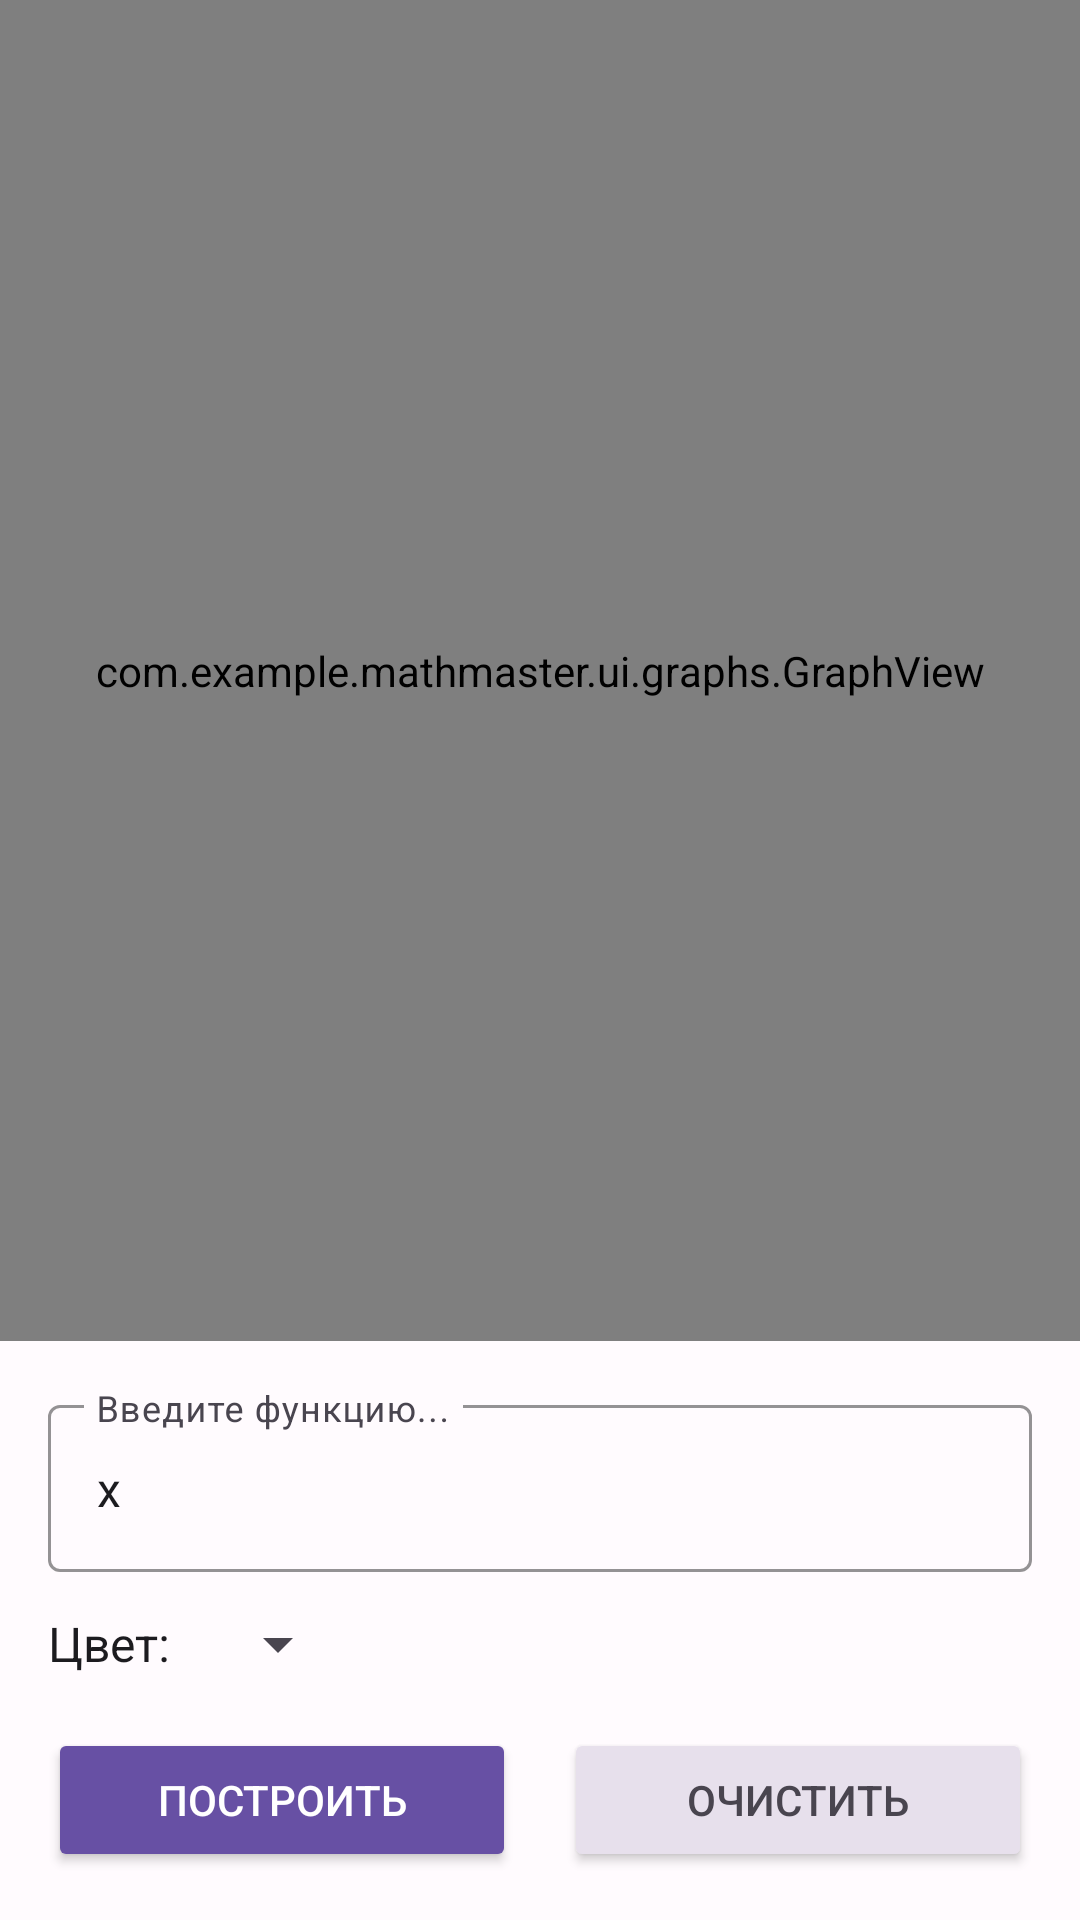

The Android layout XML behind this screen, and the referenced resources:
<!-- AndroidManifest.xml: application theme Theme.MathMaster -->
<!-- res/layout/fragment_graph.xml -->
<?xml version="1.0" encoding="utf-8"?>
<LinearLayout xmlns:android="http://schemas.android.com/apk/res/android"
    xmlns:app="http://schemas.android.com/apk/res-auto"
    android:layout_width="match_parent"
    android:layout_height="match_parent"
    android:orientation="vertical"
    android:background="@color/background_light">

    
    <com.example.mathmaster.ui.graphs.GraphView
        android:id="@+id/graphView"
        android:layout_width="match_parent"
        android:layout_height="0dp"
        android:layout_weight="1"
        android:background="@android:color/white" />

    
    <LinearLayout
        android:layout_width="match_parent"
        android:layout_height="wrap_content"
        android:orientation="vertical"
        android:padding="16dp"
        android:background="@color/surface_light">

        
        <com.google.android.material.textfield.TextInputLayout
            android:layout_width="match_parent"
            android:layout_height="wrap_content"
            android:hint="@string/enter_function"
            app:hintTextColor="@color/on_surface_variant_light"
            app:boxStrokeColor="@color/on_surface_variant_light"
            app:endIconMode="clear_text">

            <com.google.android.material.textfield.TextInputEditText
                android:id="@+id/functionInput"
                android:layout_width="match_parent"
                android:layout_height="wrap_content"
                android:text="x"
                android:textColor="@color/on_surface_light"
                android:textSize="16sp" />

        </com.google.android.material.textfield.TextInputLayout>

        
        <LinearLayout
            android:layout_width="match_parent"
            android:layout_height="wrap_content"
            android:orientation="horizontal"
            android:gravity="center_vertical"
            android:layout_marginTop="12dp">

            <TextView
                android:layout_width="wrap_content"
                android:layout_height="wrap_content"
                android:text="@string/color"
                android:textSize="16sp"
                android:textColor="@color/on_surface_light"
                android:layout_marginEnd="12dp" />

            <Spinner
                android:id="@+id/colorSpinner"
                android:layout_width="wrap_content"
                android:layout_height="wrap_content" />

        </LinearLayout>

        
        <LinearLayout
            android:layout_width="match_parent"
            android:layout_height="wrap_content"
            android:orientation="horizontal"
            android:layout_marginTop="16dp">

            <Button
                android:id="@+id/plotButton"
                android:layout_width="0dp"
                android:layout_height="wrap_content"
                android:layout_weight="1"
                android:layout_marginEnd="8dp"
                android:text="@string/plot_button"
                android:backgroundTint="@color/primary_light"
                android:textColor="@color/on_primary_light" />

            <Button
                android:id="@+id/clearButton"
                android:layout_width="0dp"
                android:layout_height="wrap_content"
                android:layout_weight="1"
                android:layout_marginStart="8dp"
                android:text="@string/clear_button"
                android:backgroundTint="@color/surface_variant_light"
                android:textColor="@color/on_surface_variant_light" />

        </LinearLayout>

    </LinearLayout>

</LinearLayout>
<!-- resources referenced by this layout -->
<resources>
  <color name="background_light">#FFFBFE</color>
  <color name="on_primary_light">#FFFFFF</color>
  <color name="on_surface_light">#1C1B1F</color>
  <color name="on_surface_variant_light">#49454F</color>
  <color name="primary_light">#6750A4</color>
  <color name="surface_light">#FFFBFE</color>
  <color name="surface_variant_light">#E7E0EC</color>
  <string name="clear_button">Очистить</string>
  <string name="color">Цвет:</string>
  <string name="enter_function">Введите функцию...</string>
  <string name="plot_button">Построить</string>
  <style name="Theme.MathMaster" parent="Base.Theme.MathMaster" />
  <style name="Base.Theme.MathMaster" parent="Theme.Material3.DayNight">
          
          <item name="windowActionBar">false</item>
          <item name="windowNoTitle">true</item>
  
          
          <item name="colorPrimary">@color/primary_light</item>
          <item name="colorOnPrimary">@color/on_primary_light</item>
          <item name="colorPrimaryContainer">@color/primary_container_light</item>
          <item name="colorOnPrimaryContainer">@color/on_primary_container_light</item>
  
          
          <item name="colorSecondary">@color/secondary_light</item>
          <item name="colorOnSecondary">@color/on_secondary_light</item>
          <item name="colorSecondaryContainer">@color/secondary_container_light</item>
          <item name="colorOnSecondaryContainer">@color/on_secondary_container_light</item>
  
          
          <item name="android:colorBackground">@color/background_light</item>
          <item name="colorOnBackground">@color/on_background_light</item>
          <item name="colorSurface">@color/surface_light</item>
          <item name="colorOnSurface">@color/on_surface_light</item>
          <item name="colorSurfaceVariant">@color/surface_variant_light</item>
          <item name="colorOnSurfaceVariant">@color/on_surface_variant_light</item>
  
          
          <item name="toolbarStyle">@style/Widget.MathMaster.Toolbar</item>
      </style>
  <color name="primary_container_light">#EADDFF</color>
  <color name="on_primary_container_light">#21005D</color>
  <color name="secondary_light">#FFB02E</color>
  <color name="on_secondary_light">#000000</color>
  <color name="secondary_container_light">#FFDDB3</color>
  <color name="on_secondary_container_light">#261900</color>
  <color name="on_background_light">#1C1B1F</color>
  <style name="Widget.MathMaster.Toolbar" parent="Widget.Material3.Toolbar">
          <item name="backgroundTint">?attr/colorPrimary</item>
          <item name="titleTextColor">?attr/colorOnPrimary</item>
      </style>
</resources>
